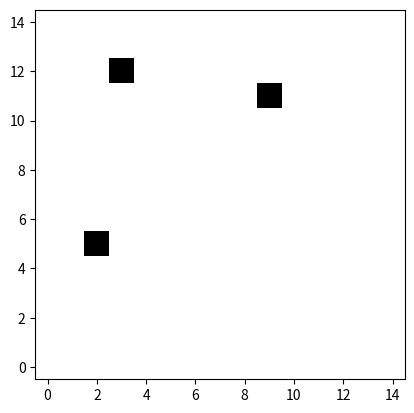

This figure's Python source:
import random
import array
import numpy.matlib as np
import matplotlib.pyplot as plt
import math

"""
" MapGenerator
"
" A file that creates a visual map generated from random values, containing
" geographical features for a fantasy setting.
"
[redacted]
"""


"""
class Terrain.

Prototype version is a blank grid with a preset amount (20% of size) of 'filled'
Spaces, containing number which corresponds to a location.

size : length of the map in cells - must be more than 10,less than 100 for now.
Functions - __init__, populate, show, show_graphic.
"""
class Terrain:
    def __init__(self, size : int, name : str):
        try:
            if(size < 10 or size > 100):
                raise ValueError("Size must be greater / equal to 10, less / equal to 100.")
            else:
                self.size=size
        except ValueError as ve:
            print(ve)
        self.name=name
        self.matrix=[]
        self.locations=[]
        rows=self.size
        cols=self.size
        for r in range(0,rows):
            self.matrix.append(['#' for c in range(0, cols)])

    """
    populate

    Generate stuff in the map.
    """
    def populate(self):
        print("populate function called.")
        # initialize the locations dict id => string. .
        locations={1:"Bandit Camp", 2:"Village", 3:"Shrine", 4:"Creature nest"}

        # roll a d6 for each location. Num of locations is 20% of total grid size.
        numLocations= math.floor(self.size * .2)
        print("Adding " + str(numLocations) + " locations.")
        # origin is at top left
        for n in range(0, numLocations):
            xVal=random.randint(0,self.size-1)
            yVal=random.randint(0,self.size-1)
            feature=locations.get(random.randint(1,len(locations)))
            print("Placing " + str(feature) + " at " + str(xVal) + "," + str(yVal) + ".")
            self.matrix[yVal][xVal]="@"
            locationCoord=(xVal, yVal)
            self.locations.append(locationCoord)
        # call functions to make geographical features here later.
        return

    """
    show

    Display the map visually for the user.
    """
    def show(self):
        print("show function called. ")
        for r in self.matrix:
            for c in r:
                print(" " + str(c) + " ", end ='')
            print()
        # print list of locations + grid ref after. Need key at top & size.
        # do key before each loop
        return

    """
    show_graphic

    Display the map using matplotlib grapics.

    Make use of basemap.scatter
    """
    def show_graphic(self):
        print("Show graphic function called.")
        map = np.array(self.locations)
        N=self.size

        #colour background white - 1 is white.
        arr = np.ones((N,N), dtype = 'bool')
        # color the dots black (0)
        arr[map[:,1], map[:,0]] = 0

        fig = plt.figure()
        ax = fig.add_subplot(1, 1, 1)

        ax.imshow(arr, interpolation='nearest', cmap = 'gray')
        ax.invert_yaxis()
        # ax.axis('off')
        plt.show()

#Main
if __name__ == "__main__":
    print("Main.")
    bonkonia=Terrain(15,"Bonkonia")
    bonkonia.populate()
    bonkonia.show()
    bonkonia.show_graphic()

    print("End Main.")
